Image classification data set "Cropped_Tumors" (victorsobottka/Deep_Learning_FinalProject on GitHub). Class labels (3): benign, malignant, normal.

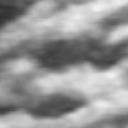
Label: normal

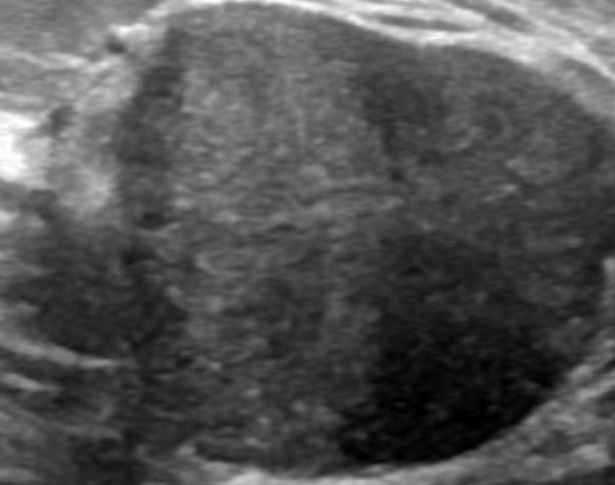
Label: benign

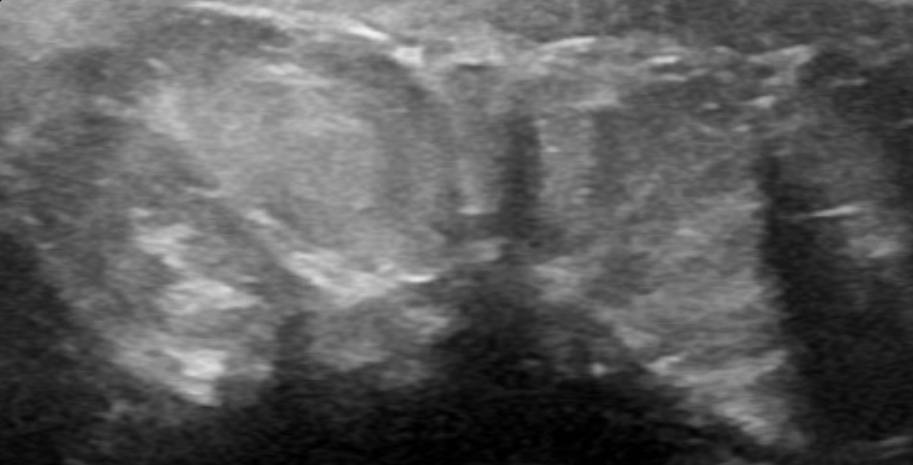
Label: malignant

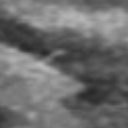
Label: normal

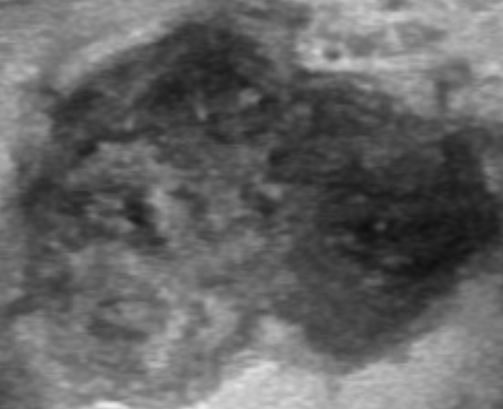
Label: benign

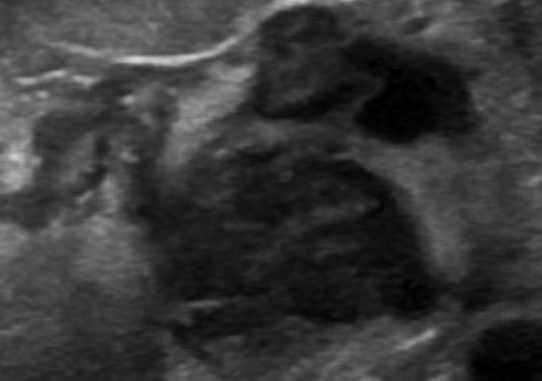
Label: malignant
